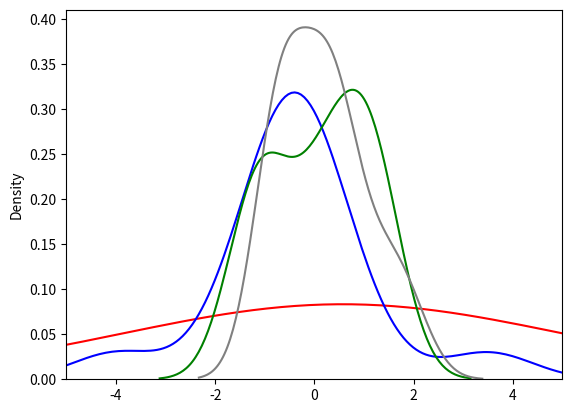

Here is the Python script that generated this plot:
##29  student's t dist

from scipy import stats
import numpy as np
import seaborn as sns
import matplotlib.pyplot as plt 

np.random.seed(0)
data1t=stats.t.rvs(loc=0,df=1,size=15)
data2t=stats.t.rvs(loc=0,df=2,size=15)
data3t=stats.t.rvs(loc=0,df=5,size=15)
data4t=stats.t.rvs(loc=0,df=20,size=15)

plt.xlim(-5,5)
sns.distplot(data1t,hist=False,color="red") #eğriyi kendisi çiziyor. hist false histogram'ı iptal ediyor.
sns.distplot(data2t,hist=False,color="blue")
sns.distplot(data3t,hist=False,color="green")
sns.distplot(data4t,hist=False,color="gray")

plt.show()